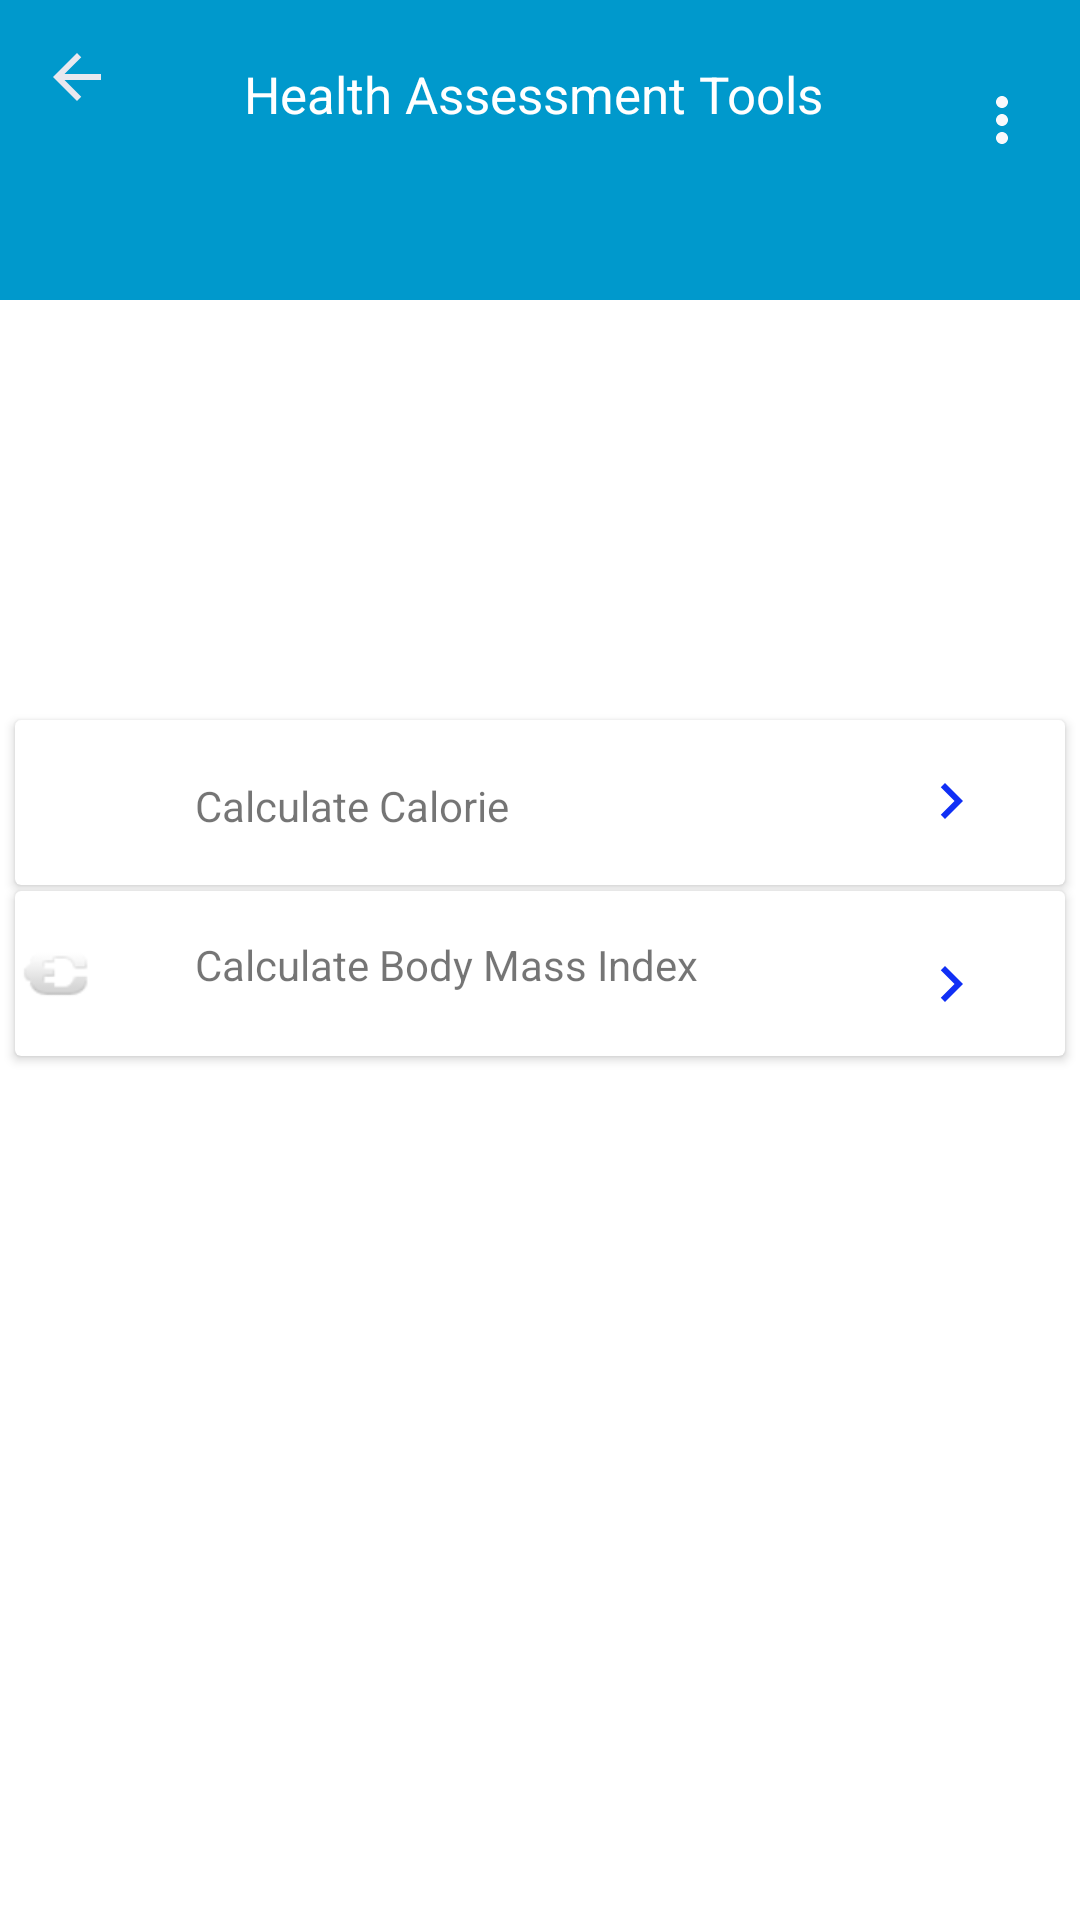

Produce the Android XML layout that renders to this screen, including the resource entries it uses.
<!-- AndroidManifest.xml: application theme Theme.AnimalPet -->
<!-- res/layout/activity_bio_managements.xml -->
<?xml version="1.0" encoding="utf-8"?>
<androidx.constraintlayout.widget.ConstraintLayout xmlns:android="http://schemas.android.com/apk/res/android"
    xmlns:app="http://schemas.android.com/apk/res-auto"
    xmlns:tools="http://schemas.android.com/tools"
    android:layout_width="match_parent"
    android:layout_height="match_parent"
    android:id="@+id/mainContainer"
    tools:context=".BioManagements">

    <androidx.cardview.widget.CardView
        android:id="@+id/cardViewBMI"
        android:layout_width="0dp"
        android:layout_height="55dp"
        android:layout_marginTop="2dp"
        app:layout_constraintBottom_toBottomOf="parent"
        app:layout_constraintEnd_toEndOf="@+id/cardViewCalorie"
        app:layout_constraintHorizontal_bias="0.0"
        app:layout_constraintStart_toStartOf="@+id/cardViewCalorie"
        app:layout_constraintTop_toBottomOf="@+id/cardViewCalorie"
        app:layout_constraintVertical_bias="0.0">


        <TextView
            android:id="@+id/textView12"
            android:layout_width="wrap_content"
            android:layout_height="wrap_content"
            android:layout_marginLeft="60sp"
            android:layout_marginTop="15sp"
            android:text="Calculate Body Mass Index"
            android:textAlignment="center" />

        <ImageView
            android:id="@+id/imageView7"
            android:layout_width="wrap_content"
            android:layout_height="wrap_content"
            android:layout_marginStart="300sp"
            android:layout_marginTop="19sp"
            app:srcCompat="@drawable/ic_baseline_navigate_next_24" />

        <ImageView
            android:id="@+id/imageView12"
            android:layout_width="wrap_content"
            android:layout_height="wrap_content"
            android:layout_marginStart="14dp"
            android:layout_marginLeft="1dp"
            android:layout_marginTop="13sp"
            app:srcCompat="@android:drawable/ic_lock_idle_charging" />

    </androidx.cardview.widget.CardView>

    <androidx.cardview.widget.CardView
        android:id="@+id/cardViewCalorie"
        android:layout_width="match_parent"
        android:layout_height="55dp"
        android:layout_marginLeft="5dp"
        android:layout_marginTop="140dp"
        android:layout_marginRight="5dp"
        app:layout_constraintEnd_toEndOf="parent"
        app:layout_constraintHorizontal_bias="0.526"
        app:layout_constraintStart_toStartOf="parent"
        app:layout_constraintTop_toBottomOf="@+id/showPetHeader">

        <TextView
            android:id="@+id/textView11"
            android:layout_width="wrap_content"
            android:layout_height="wrap_content"
            android:layout_marginLeft="60sp"
            android:layout_marginTop="19sp"
            android:text="Calculate Calorie"
            android:textAlignment="center" />

        <ImageView
            android:id="@+id/imageView6"
            android:layout_width="wrap_content"
            android:layout_height="wrap_content"
            android:layout_marginStart="300sp"
            android:layout_marginTop="15sp"
            app:srcCompat="@drawable/ic_baseline_navigate_next_24" />

        <ImageView
            android:id="@+id/imageView8"
            android:layout_width="wrap_content"
            android:layout_height="wrap_content"
            android:layout_marginStart="14dp"
            android:layout_marginTop="13sp"
            app:srcCompat="@drawable/ic_baseline_fastfood_24" />

    </androidx.cardview.widget.CardView>

    <TextView
        android:id="@+id/showPetHeader"
        android:layout_width="match_parent"
        android:layout_height="100sp"
        android:layout_marginTop="10sp"
        android:background="@android:color/holo_blue_dark"
        tools:ignore="MissingConstraints" />

    <ImageView
        android:id="@+id/backFromBioManagement"
        android:layout_width="wrap_content"
        android:layout_height="wrap_content"
        app:layout_constraintBottom_toBottomOf="parent"
        app:layout_constraintEnd_toEndOf="parent"
        app:layout_constraintHorizontal_bias="0.041"
        app:layout_constraintStart_toStartOf="parent"
        app:layout_constraintTop_toTopOf="parent"
        app:layout_constraintVertical_bias="0.022"
        app:srcCompat="@drawable/ic_baseline_arrow_back_white" />

    <TextView
        android:id="@+id/textView6"
        android:layout_width="wrap_content"
        android:layout_height="wrap_content"
        android:text="Health Assessment Tools "
        android:textColor="@color/white"
        android:textSize="17sp"
        app:layout_constraintBottom_toBottomOf="@+id/showPetHeader"
        app:layout_constraintEnd_toEndOf="@+id/showPetHeader"
        app:layout_constraintStart_toStartOf="@+id/showPetHeader"
        app:layout_constraintTop_toTopOf="@+id/showPetHeader"
        app:layout_constraintVertical_bias="0.259" />

    <ImageView
        android:id="@+id/imageView5"
        android:layout_width="wrap_content"
        android:layout_height="wrap_content"
        android:layout_marginBottom="48dp"
        app:layout_constraintBottom_toBottomOf="@+id/showPetHeader"
        app:layout_constraintEnd_toEndOf="parent"
        app:layout_constraintHorizontal_bias="0.958"
        app:layout_constraintStart_toStartOf="parent"
        app:srcCompat="@drawable/ic_baseline_more_vert_24_white" />
</androidx.constraintlayout.widget.ConstraintLayout>
<!-- resources referenced by this layout -->
<resources>
  <color name="white">#FFFFFFFF</color>
  <!-- drawable ic_baseline_arrow_back_white (drawable) -->
  <vector android:height="24dp" android:tint="#E8E8EF"
      android:viewportHeight="24" android:viewportWidth="24"
      android:width="24dp" xmlns:android="http://schemas.android.com/apk/res/android">
      <path android:fillColor="@android:color/white" android:pathData="M20,11H7.83l5.59,-5.59L12,4l-8,8 8,8 1.41,-1.41L7.83,13H20v-2z"/>
  </vector>
  <!-- drawable ic_baseline_more_vert_24_white (drawable) -->
  <vector android:height="24dp" android:tint="#F9F9FC"
      android:viewportHeight="24" android:viewportWidth="24"
      android:width="24dp" xmlns:android="http://schemas.android.com/apk/res/android">
      <path android:fillColor="@android:color/white" android:pathData="M12,8c1.1,0 2,-0.9 2,-2s-0.9,-2 -2,-2 -2,0.9 -2,2 0.9,2 2,2zM12,10c-1.1,0 -2,0.9 -2,2s0.9,2 2,2 2,-0.9 2,-2 -0.9,-2 -2,-2zM12,16c-1.1,0 -2,0.9 -2,2s0.9,2 2,2 2,-0.9 2,-2 -0.9,-2 -2,-2z"/>
  </vector>
  <!-- drawable ic_baseline_navigate_next_24 (drawable) -->
  <vector android:height="24dp" android:tint="#102FF5"
      android:viewportHeight="24" android:viewportWidth="24"
      android:width="24dp" xmlns:android="http://schemas.android.com/apk/res/android">
      <path android:fillColor="@android:color/white" android:pathData="M10,6L8.59,7.41 13.17,12l-4.58,4.59L10,18l6,-6z"/>
  </vector>
  <style name="Theme.AnimalPet" parent="Theme.MaterialComponents.Light.NoActionBar">
          
          <item name="colorPrimary">@color/purple_500</item>
          <item name="colorPrimaryVariant">@color/purple_700</item>
          <item name="colorOnPrimary">@color/white</item>
          
          <item name="colorSecondary">@color/teal_200</item>
          <item name="colorSecondaryVariant">@color/teal_700</item>
          <item name="colorOnSecondary">@color/black</item>
          
          <item name="android:statusBarColor" tools:targetApi="l">?attr/colorPrimaryVariant</item>
          
      </style>
  <color name="purple_500">#FF6200EE</color>
  <color name="purple_700">#FF3700B3</color>
  <color name="teal_200">#FF03DAC5</color>
  <color name="teal_700">#FF018786</color>
  <color name="black">#FF000000</color>
</resources>
